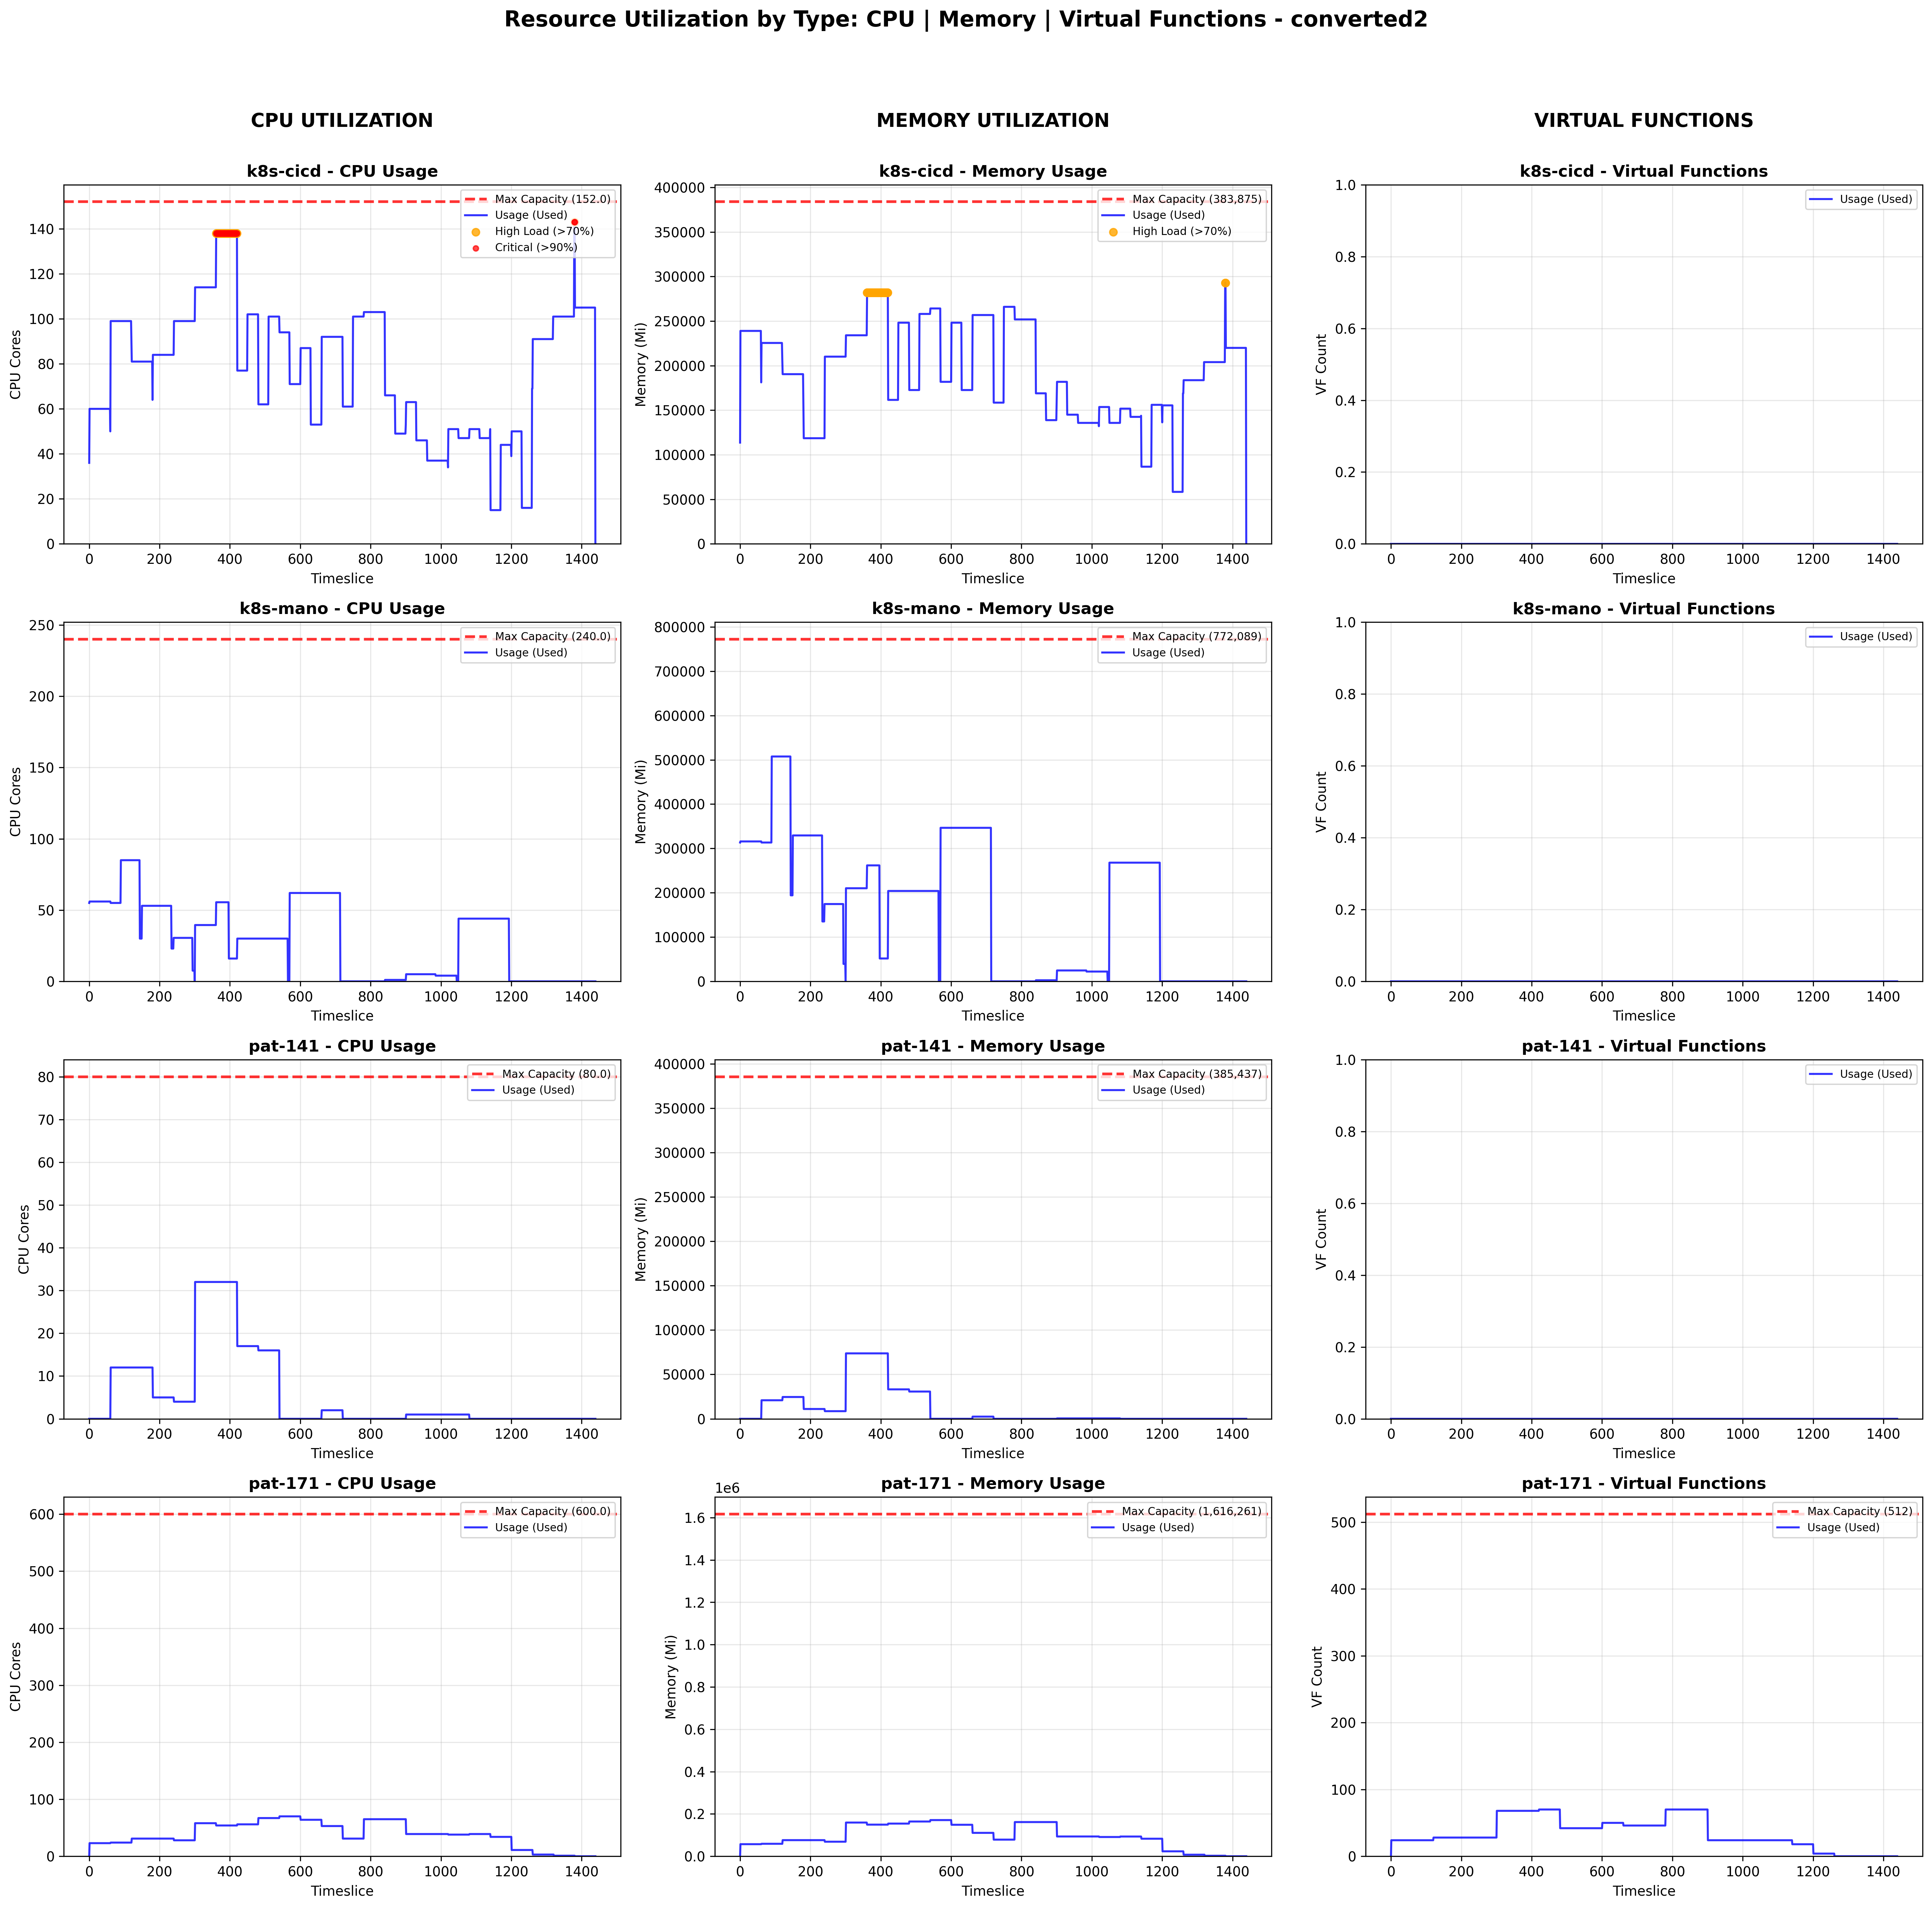

Source data for this figure (header and first rows):
timeslice, cluster_id, cluster_name, cpu_cap, mem_cap, vf_cap, cpu_req, mem_req, vf_req, job_count, cpu_utilization, mem_utilization, vf_utilization, time_minutes
0, 0, k8s-cicd, 152.0, 383875, 0, 36.0, 113662, 0, 7, 23.68, 29.61, 0.0, 0.0
0, 1, k8s-mano, 240.0, 772089, 0, 55.0, 313344, 0, 1, 22.92, 40.58, 0.0, 0.0
0, 2, pat-141, 80.0, 385437, 0, 0.0, 0, 0, 0, 0.0, 0.0, 0.0, 0.0
0, 3, pat-171, 600.0, 1616261, 512, 0.0, 0, 0, 0, 0.0, 0.0, 0.0, 0.0
1, 0, k8s-cicd, 152.0, 383875, 0, 60.0, 238998, 0, 13, 39.47, 62.26, 0.0, 0.25
1, 1, k8s-mano, 240.0, 772089, 0, 56.0, 315801, 0, 2, 23.33, 40.9, 0.0, 0.25
1, 2, pat-141, 80.0, 385437, 0, 0.0, 0, 0, 0, 0.0, 0.0, 0.0, 0.25
1, 3, pat-171, 600.0, 1616261, 512, 23.0, 57138, 24, 4, 3.833, 3.535, 4.688, 0.25
2, 0, k8s-cicd, 152.0, 383875, 0, 60.0, 238998, 0, 13, 39.47, 62.26, 0.0, 0.5
2, 1, k8s-mano, 240.0, 772089, 0, 56.0, 315801, 0, 2, 23.33, 40.9, 0.0, 0.5
2, 2, pat-141, 80.0, 385437, 0, 0.0, 0, 0, 0, 0.0, 0.0, 0.0, 0.5
2, 3, pat-171, 600.0, 1616261, 512, 23.0, 57138, 24, 4, 3.833, 3.535, 4.688, 0.5
3, 0, k8s-cicd, 152.0, 383875, 0, 60.0, 238998, 0, 13, 39.47, 62.26, 0.0, 0.75
3, 1, k8s-mano, 240.0, 772089, 0, 56.0, 315801, 0, 2, 23.33, 40.9, 0.0, 0.75
3, 2, pat-141, 80.0, 385437, 0, 0.0, 0, 0, 0, 0.0, 0.0, 0.0, 0.75
3, 3, pat-171, 600.0, 1616261, 512, 23.0, 57138, 24, 4, 3.833, 3.535, 4.688, 0.75
4, 0, k8s-cicd, 152.0, 383875, 0, 60.0, 238998, 0, 13, 39.47, 62.26, 0.0, 1.0
4, 1, k8s-mano, 240.0, 772089, 0, 56.0, 315801, 0, 2, 23.33, 40.9, 0.0, 1.0
4, 2, pat-141, 80.0, 385437, 0, 0.0, 0, 0, 0, 0.0, 0.0, 0.0, 1.0
4, 3, pat-171, 600.0, 1616261, 512, 23.0, 57138, 24, 4, 3.833, 3.535, 4.688, 1.0
5, 0, k8s-cicd, 152.0, 383875, 0, 60.0, 238998, 0, 13, 39.47, 62.26, 0.0, 1.25
5, 1, k8s-mano, 240.0, 772089, 0, 56.0, 315801, 0, 2, 23.33, 40.9, 0.0, 1.25
5, 2, pat-141, 80.0, 385437, 0, 0.0, 0, 0, 0, 0.0, 0.0, 0.0, 1.25
5, 3, pat-171, 600.0, 1616261, 512, 23.0, 57138, 24, 4, 3.833, 3.535, 4.688, 1.25
6, 0, k8s-cicd, 152.0, 383875, 0, 60.0, 238998, 0, 13, 39.47, 62.26, 0.0, 1.5
6, 1, k8s-mano, 240.0, 772089, 0, 56.0, 315801, 0, 2, 23.33, 40.9, 0.0, 1.5
6, 2, pat-141, 80.0, 385437, 0, 0.0, 0, 0, 0, 0.0, 0.0, 0.0, 1.5
6, 3, pat-171, 600.0, 1616261, 512, 23.0, 57138, 24, 4, 3.833, 3.535, 4.688, 1.5
7, 0, k8s-cicd, 152.0, 383875, 0, 60.0, 238998, 0, 13, 39.47, 62.26, 0.0, 1.75
7, 1, k8s-mano, 240.0, 772089, 0, 56.0, 315801, 0, 2, 23.33, 40.9, 0.0, 1.75
7, 2, pat-141, 80.0, 385437, 0, 0.0, 0, 0, 0, 0.0, 0.0, 0.0, 1.75
7, 3, pat-171, 600.0, 1616261, 512, 23.0, 57138, 24, 4, 3.833, 3.535, 4.688, 1.75
8, 0, k8s-cicd, 152.0, 383875, 0, 60.0, 238998, 0, 13, 39.47, 62.26, 0.0, 2.0
8, 1, k8s-mano, 240.0, 772089, 0, 56.0, 315801, 0, 2, 23.33, 40.9, 0.0, 2.0
8, 2, pat-141, 80.0, 385437, 0, 0.0, 0, 0, 0, 0.0, 0.0, 0.0, 2.0
8, 3, pat-171, 600.0, 1616261, 512, 23.0, 57138, 24, 4, 3.833, 3.535, 4.688, 2.0
9, 0, k8s-cicd, 152.0, 383875, 0, 60.0, 238998, 0, 13, 39.47, 62.26, 0.0, 2.25
9, 1, k8s-mano, 240.0, 772089, 0, 56.0, 315801, 0, 2, 23.33, 40.9, 0.0, 2.25
9, 2, pat-141, 80.0, 385437, 0, 0.0, 0, 0, 0, 0.0, 0.0, 0.0, 2.25
9, 3, pat-171, 600.0, 1616261, 512, 23.0, 57138, 24, 4, 3.833, 3.535, 4.688, 2.25
10, 0, k8s-cicd, 152.0, 383875, 0, 60.0, 238998, 0, 13, 39.47, 62.26, 0.0, 2.5
10, 1, k8s-mano, 240.0, 772089, 0, 56.0, 315801, 0, 2, 23.33, 40.9, 0.0, 2.5
10, 2, pat-141, 80.0, 385437, 0, 0.0, 0, 0, 0, 0.0, 0.0, 0.0, 2.5
10, 3, pat-171, 600.0, 1616261, 512, 23.0, 57138, 24, 4, 3.833, 3.535, 4.688, 2.5
11, 0, k8s-cicd, 152.0, 383875, 0, 60.0, 238998, 0, 13, 39.47, 62.26, 0.0, 2.75
11, 1, k8s-mano, 240.0, 772089, 0, 56.0, 315801, 0, 2, 23.33, 40.9, 0.0, 2.75
11, 2, pat-141, 80.0, 385437, 0, 0.0, 0, 0, 0, 0.0, 0.0, 0.0, 2.75
11, 3, pat-171, 600.0, 1616261, 512, 23.0, 57138, 24, 4, 3.833, 3.535, 4.688, 2.75
12, 0, k8s-cicd, 152.0, 383875, 0, 60.0, 238998, 0, 13, 39.47, 62.26, 0.0, 3.0
12, 1, k8s-mano, 240.0, 772089, 0, 56.0, 315801, 0, 2, 23.33, 40.9, 0.0, 3.0
12, 2, pat-141, 80.0, 385437, 0, 0.0, 0, 0, 0, 0.0, 0.0, 0.0, 3.0
12, 3, pat-171, 600.0, 1616261, 512, 23.0, 57138, 24, 4, 3.833, 3.535, 4.688, 3.0
13, 0, k8s-cicd, 152.0, 383875, 0, 60.0, 238998, 0, 13, 39.47, 62.26, 0.0, 3.25
13, 1, k8s-mano, 240.0, 772089, 0, 56.0, 315801, 0, 2, 23.33, 40.9, 0.0, 3.25
13, 2, pat-141, 80.0, 385437, 0, 0.0, 0, 0, 0, 0.0, 0.0, 0.0, 3.25
13, 3, pat-171, 600.0, 1616261, 512, 23.0, 57138, 24, 4, 3.833, 3.535, 4.688, 3.25
14, 0, k8s-cicd, 152.0, 383875, 0, 60.0, 238998, 0, 13, 39.47, 62.26, 0.0, 3.5
14, 1, k8s-mano, 240.0, 772089, 0, 56.0, 315801, 0, 2, 23.33, 40.9, 0.0, 3.5
14, 2, pat-141, 80.0, 385437, 0, 0.0, 0, 0, 0, 0.0, 0.0, 0.0, 3.5
14, 3, pat-171, 600.0, 1616261, 512, 23.0, 57138, 24, 4, 3.833, 3.535, 4.688, 3.5
... 5,700 more rows
